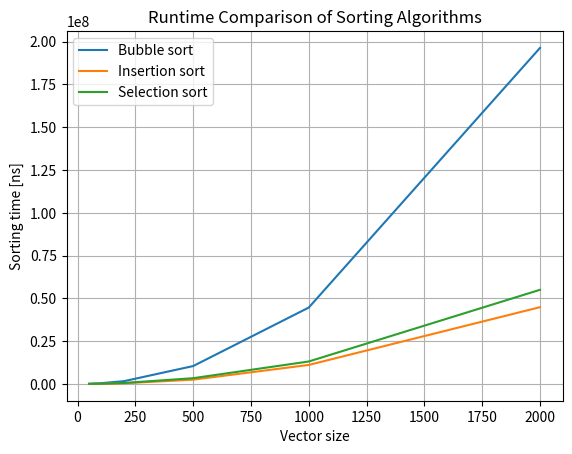

Reproduce this figure in Python.
from random import randint
import time as tm
import matplotlib.pyplot as plt


def bubble_sort(arr):
    start = tm.perf_counter_ns()
    a = 1
    while a != 0:
        a = 0
        for i in range(len(arr) - 1):
            if arr[i] > arr[i + 1]:
                arr[i], arr[i + 1] = arr[i + 1], arr[i]
                a += 1
    end = tm.perf_counter_ns()
    time = end - start
    return time, arr


def insertion_sort(arr):
    start = tm.perf_counter_ns()
    for i in range(1, len(arr)):
        check = arr[i]
        ind_sorted = i - 1

        while ind_sorted >= 0 and check < arr[ind_sorted]:
            arr[ind_sorted + 1] = arr[ind_sorted]
            ind_sorted -= 1

        arr[ind_sorted + 1] = check

    end = tm.perf_counter_ns()
    return end - start, arr


def selection_sort(arr):
    start = tm.perf_counter_ns()
    for j in range(0, len(arr)):
        top = 0
        for i in range(0, len(arr) - j):
            if arr[i] > top:
                top = arr[i]
        arr[arr.index(top)], arr[-1 - j] = arr[-1 - j], arr[arr.index(top)]
    end = tm.perf_counter_ns()
    return end - start, arr


bubble_arrays = []
insert_arrays = []
selection_arrays = []
bubble_time = []
insert_time = []
selection_time = []
sizes = [50, 100, 200, 500, 1000, 2000]

for i in range(0, len(sizes)):
    temporary = [randint(0, 5000) for _ in range(0, sizes[i])]
    bubble_arrays.append(temporary.copy())
    insert_arrays.append(temporary.copy())
    selection_arrays.append(temporary.copy())

bubble_time = [bubble_sort(bubble_arrays[i])[0] for i in range(0, 6)]
insert_time = [insertion_sort(insert_arrays[i])[0] for i in range(0, 6)]
selection_time = [selection_sort(selection_arrays[i])[0] for i in range(0, 6)]

plt.plot(sizes, bubble_time, label="Bubble sort")
plt.plot(sizes, insert_time, label='Insertion sort')
plt.plot(sizes, selection_time, label='Selection sort')
plt.xlabel('Vector size')
plt.ylabel('Sorting time [ns]')
plt.title('Runtime Comparison of Sorting Algorithms')
plt.legend()
plt.grid(True)
plt.show()
